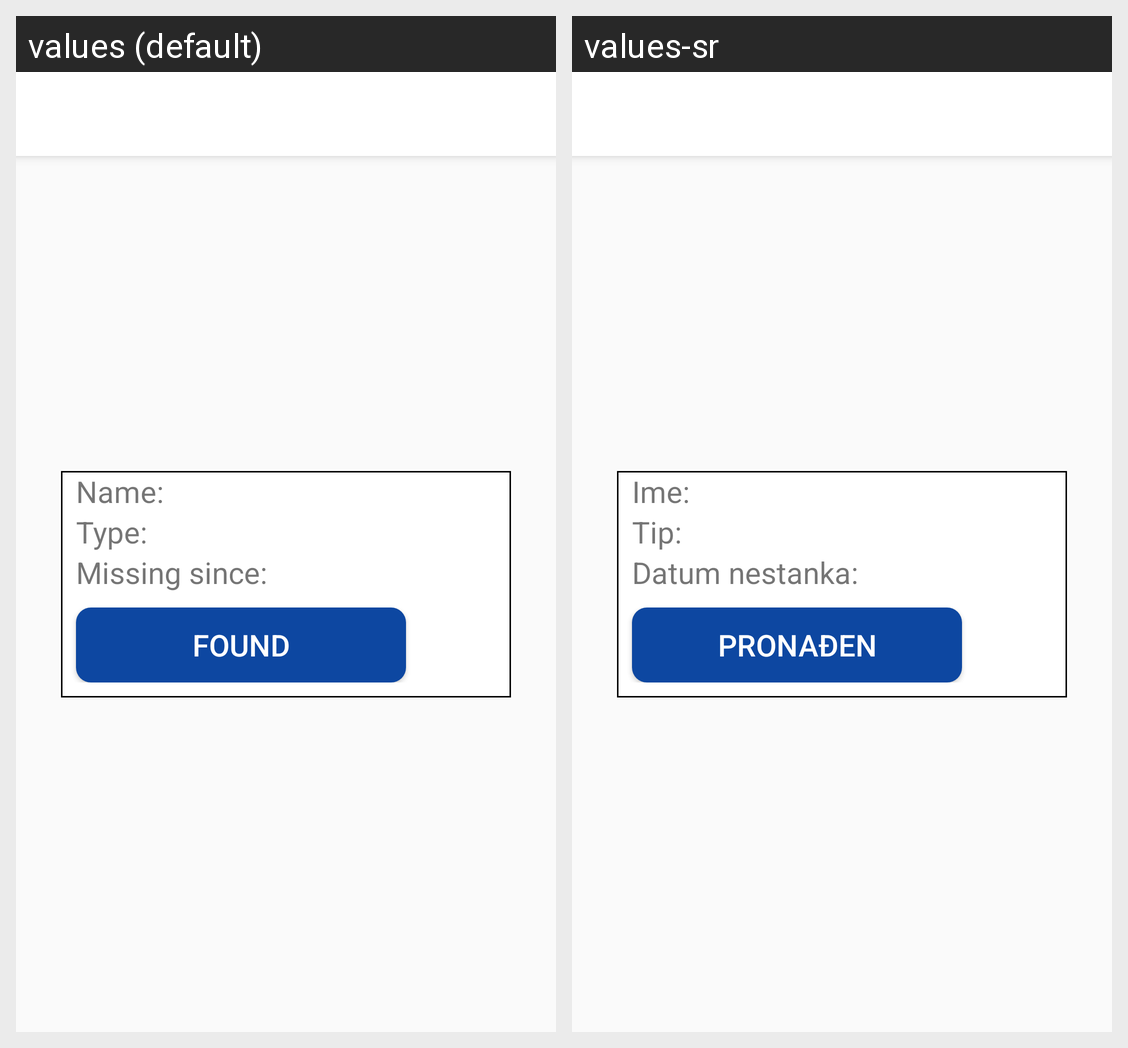

The Android screen above is rendered under two locales of the same app. Produce the string resources it draws, with the default and per-locale values.
Android screen res/layout/activity_report_detail.xml rendered under 2 locales, left to right: values (default), values-sr. Device: Nexus 5 (rendered at 1080×1920; each locale shown at half size, 540×960, under a caption strip naming it); theme AppTheme.NoActionBar.
Strings drawn on this screen, with the default value and each locale's value (text and hints the layout hard-codes, and strings that could not be matched under every locale, appear in the picture but are not listed):

label_name
  values: Name:
  values-sr: Ime:

label_type
  values: Type:
  values-sr: Tip:

label_missing
  values: Missing since:
  values-sr: Datum nestanka:

button_found
  values: Found
  values-sr: Pronađen
